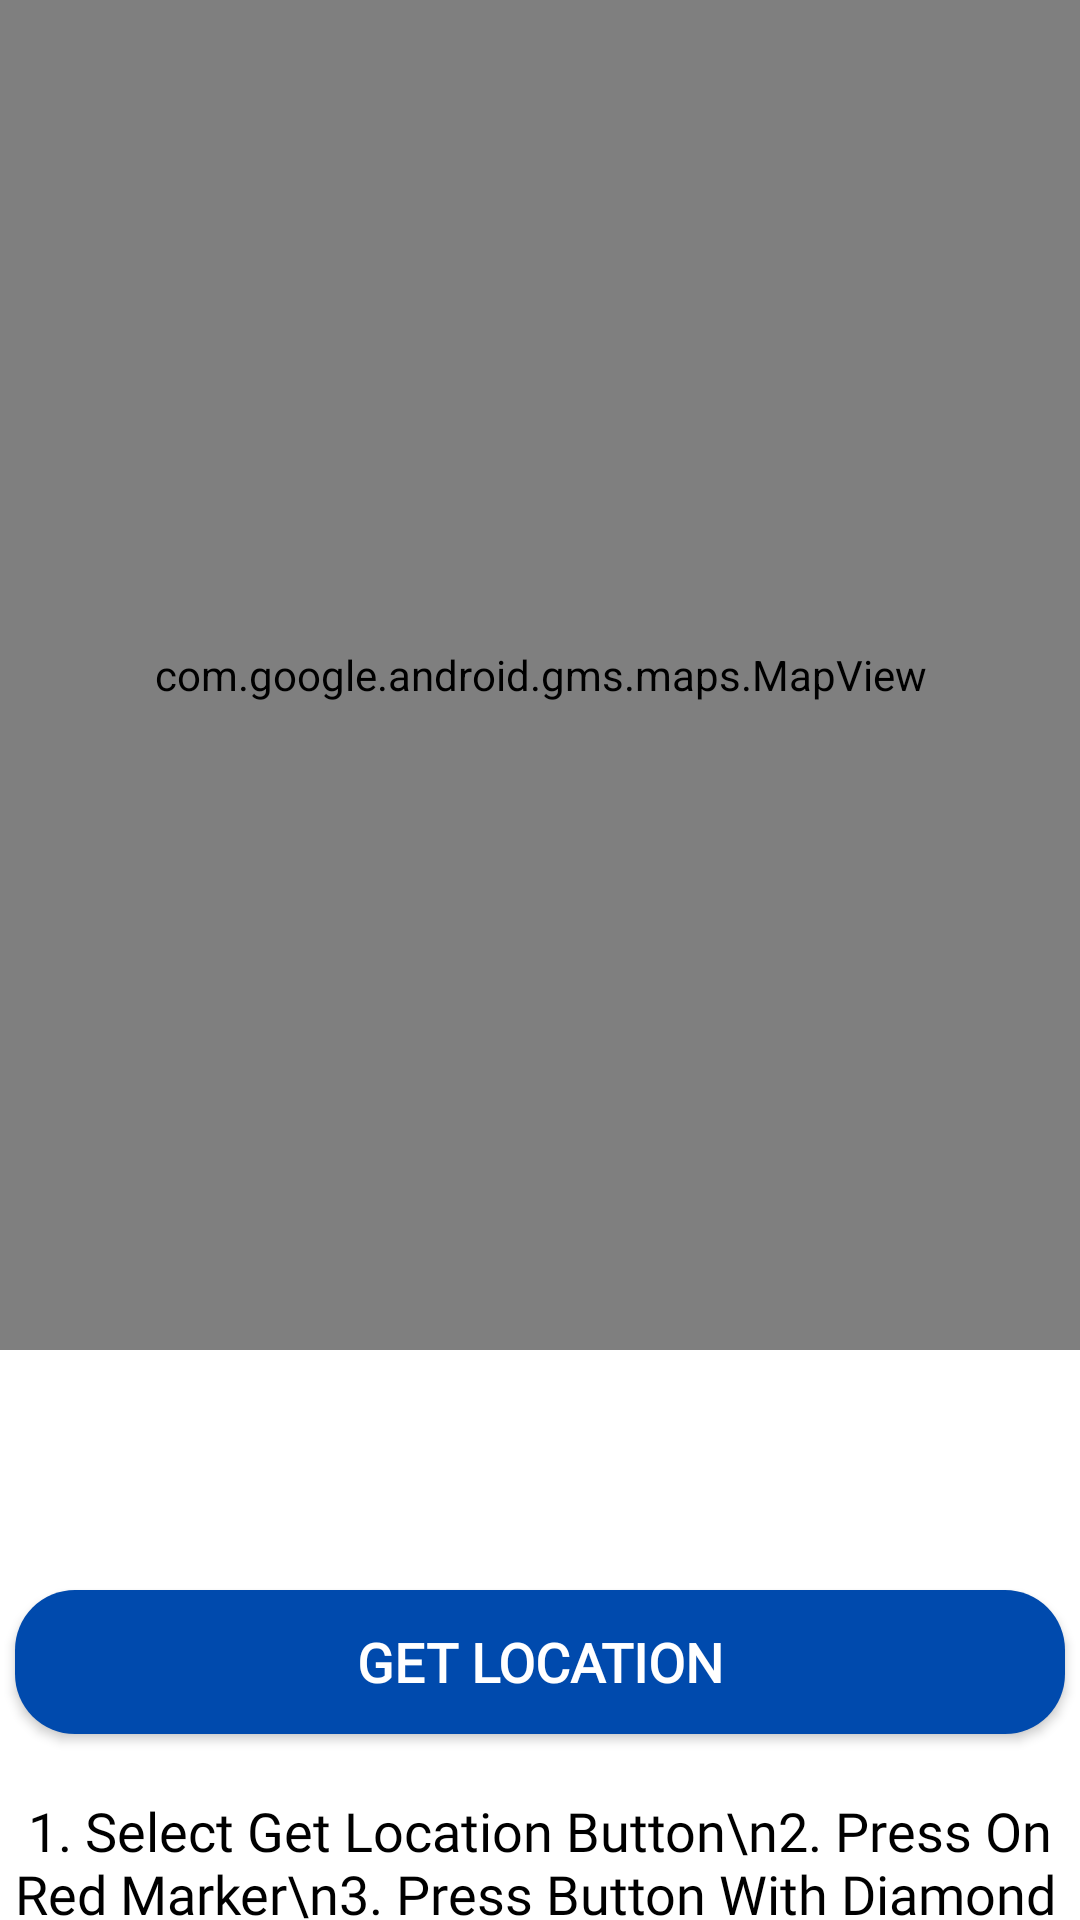

The Android layout XML behind this screen, and the referenced resources:
<!-- AndroidManifest.xml: application theme Theme.MyApplication -->
<!-- res/layout/fragment_get_location.xml -->
<?xml version="1.0" encoding="utf-8"?>
<FrameLayout xmlns:android="http://schemas.android.com/apk/res/android"
    xmlns:app="http://schemas.android.com/apk/res-auto"
    xmlns:tools="http://schemas.android.com/tools"
    android:layout_width="match_parent"
    android:layout_height="match_parent"
    tools:context=".fragments.GetLocationFragment">

    <LinearLayout
        android:layout_width="match_parent"
        android:layout_height="match_parent"
        android:orientation="vertical">

        <com.google.android.gms.maps.MapView
            android:id="@+id/mapView"
            android:layout_width="match_parent"
            android:layout_height="450dp" />

        <LinearLayout
            android:layout_width="350dp"
            android:layout_height="50dp"
            android:layout_gravity="center"
            android:orientation="horizontal">

            <TextView
                android:id="@+id/tvLatitude"
                android:layout_width="175dp"
                android:layout_height="50dp"
                android:fontFamily="@font/poppins_medium"
                android:text=""
                android:textAlignment="center"
                android:textSize="18sp" />

            <TextView
                android:id="@+id/tvLongitude"
                android:layout_width="175dp"
                android:layout_height="50dp"
                android:fontFamily="@font/poppins_medium"
                android:text=""
                android:textAlignment="center"
                android:textSize="18sp" />

        </LinearLayout>

        <androidx.appcompat.widget.AppCompatButton
            android:id="@+id/btnGetLocation"
            android:layout_marginTop="30dp"
            android:background="@drawable/button"
            android:layout_gravity="center"
            android:layout_width="350dp"
            android:layout_height="wrap_content"
            android:fontFamily="@font/poppins_medium"
            android:textColor="@color/white"
            android:textStyle="bold"
            android:textSize="18sp"
            android:text="Get Location" />


        <TextView
            android:id="@+id/tvGuidance"
            android:layout_marginTop="20dp"
            android:layout_width="350dp"
            android:layout_height="wrap_content"
            android:layout_gravity="center"
            android:fontFamily="@font/poppins_medium"
            android:text=" 1. Select Get Location Button\n2. Press On Red Marker\n3. Press Button With Diamond Icon (Right Corner Map) To Get Direction. "
            android:textColor="@color/black"
            android:textSize="18sp" />


    </LinearLayout>

</FrameLayout>
<!-- resources referenced by this layout -->
<resources>
  <color name="black">#FF000000</color>
  <color name="white">#FFFFFFFF</color>
  <!-- drawable button (drawable) -->
  <?xml version="1.0" encoding="utf-8"?>
  <shape xmlns:android="http://schemas.android.com/apk/res/android"
      android:shape="rectangle">
      <solid android:color="#004AAD" />
      <corners android:radius="20dp"/>
  </shape>
  <style name="Theme.MyApplication" parent="Theme.MaterialComponents.DayNight.NoActionBar">
          
          <item name="colorPrimary">@color/purple_500</item>
          <item name="colorPrimaryVariant">@color/purple_700</item>
          <item name="colorOnPrimary">@color/white</item>
          
          <item name="colorSecondary">@color/teal_200</item>
          <item name="colorSecondaryVariant">@color/teal_700</item>
          <item name="colorOnSecondary">@color/black</item>
          
          <item name="android:statusBarColor">?attr/colorPrimaryVariant</item>
          
      </style>
  <color name="purple_500">#FF6200EE</color>
  <color name="purple_700">#FF3700B3</color>
  <color name="teal_200">#FF03DAC5</color>
  <color name="teal_700">#FF018786</color>
</resources>
